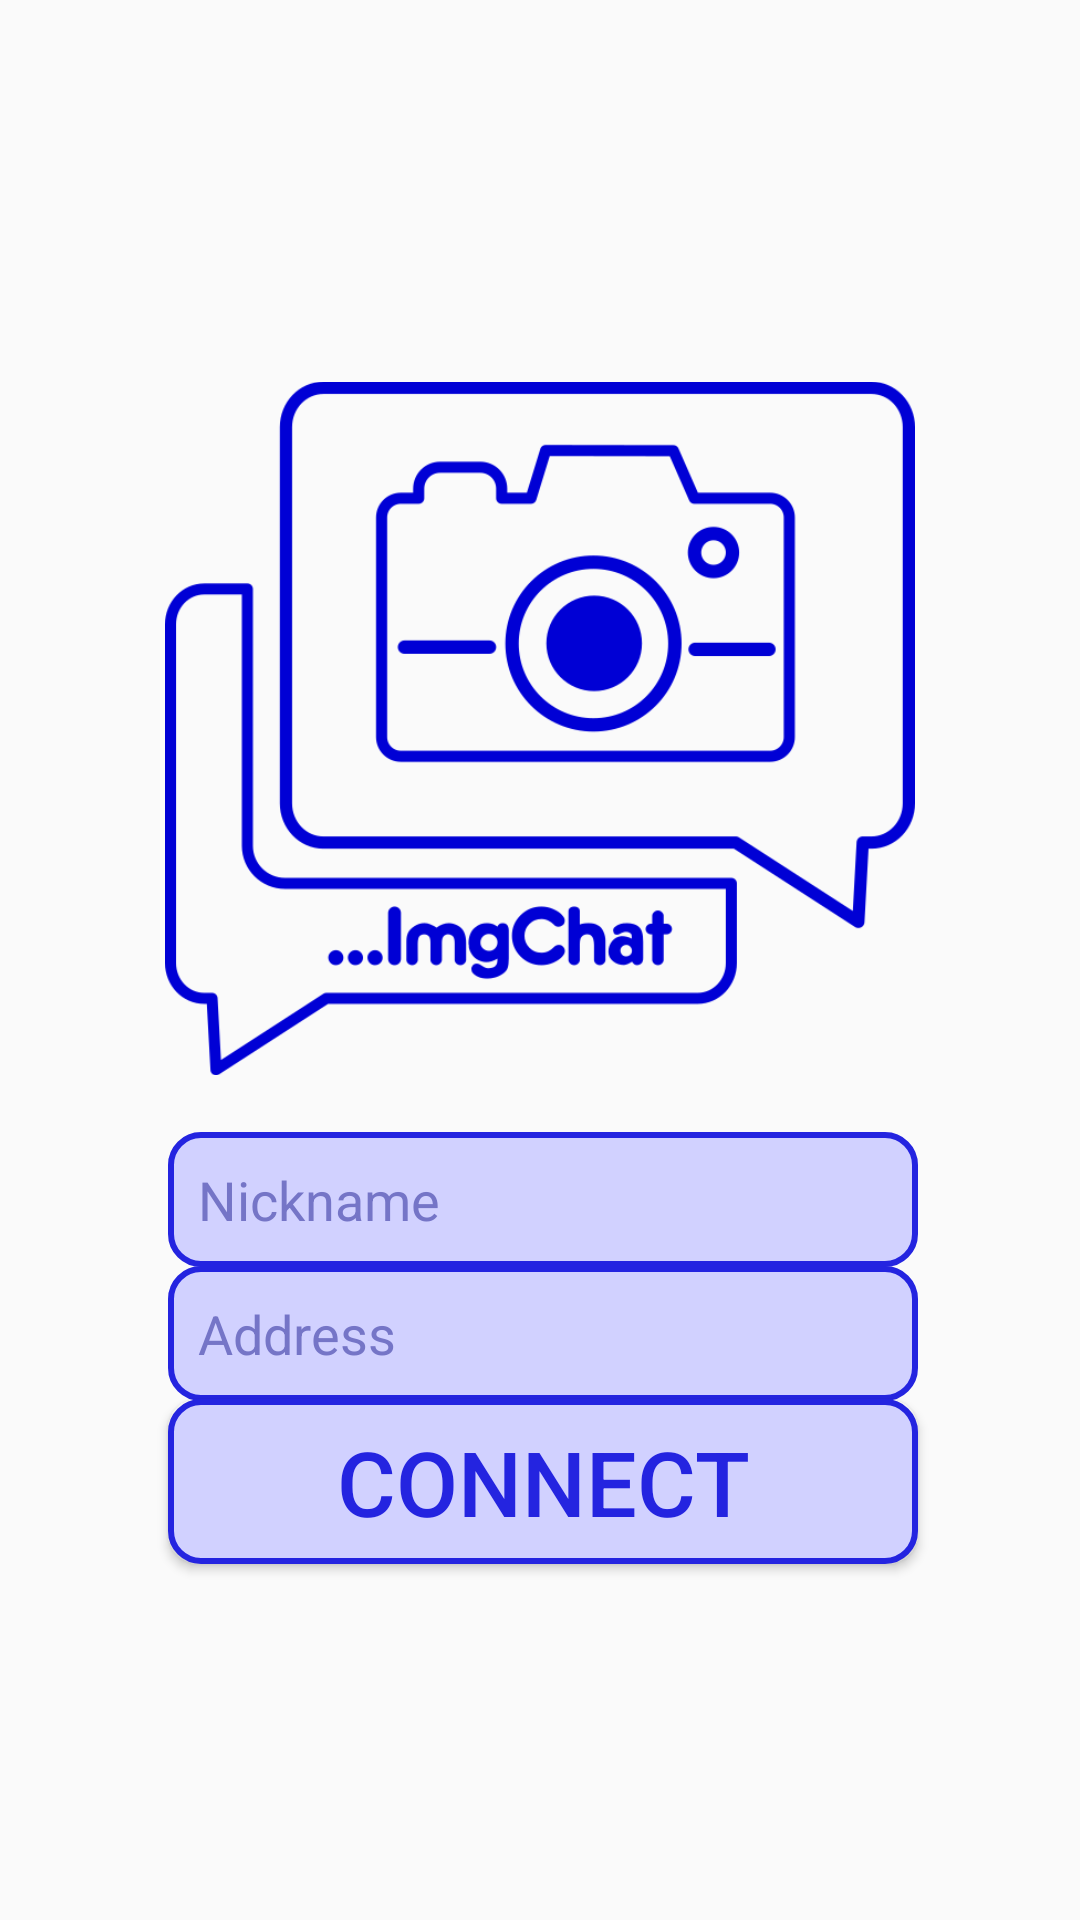

Write the Android layout XML for this screen, with the resource values it uses.
<!-- AndroidManifest.xml: application theme AppTheme -->
<!-- res/layout/activity_main.xml -->
<?xml version="1.0" encoding="utf-8"?>
<androidx.constraintlayout.widget.ConstraintLayout xmlns:android="http://schemas.android.com/apk/res/android"
    xmlns:app="http://schemas.android.com/apk/res-auto"
    xmlns:tools="http://schemas.android.com/tools"
    android:layout_width="match_parent"
    android:layout_height="match_parent"
    tools:context=".MainActivity">

    <TextView
        android:id="@+id/tWarning"
        android:layout_width="250dp"
        android:layout_height="45dp"
        android:text=""
        android:gravity="center"
        android:textColor="#ff80a9"
        android:visibility="invisible"
        app:layout_constraintBottom_toTopOf="@+id/guideline"
        app:layout_constraintEnd_toEndOf="parent"
        app:layout_constraintHorizontal_bias="0.509"
        app:layout_constraintStart_toStartOf="parent"
        app:layout_constraintTop_toBottomOf="@+id/connect_button"
        app:layout_constraintVertical_bias="0.0"
        tools:visibility="visible" />



    <androidx.constraintlayout.widget.Guideline
        android:id="@+id/guideline"
        android:layout_width="wrap_content"
        android:layout_height="wrap_content"
        android:orientation="horizontal"
        app:layout_constraintGuide_begin="730dp" />
    <Button
        android:id="@+id/connect_button"
        android:layout_width="250dp"
        android:layout_height="55dp"
        android:background="@drawable/buttonshape"
        android:text="Connect"
        android:textColor="#2424E0"
        android:textSize="30sp"
        app:layout_constraintBottom_toBottomOf="parent"
        app:layout_constraintEnd_toEndOf="parent"
        app:layout_constraintHorizontal_bias="0.509"
        app:layout_constraintStart_toStartOf="parent"
        app:layout_constraintTop_toTopOf="parent"
        app:layout_constraintVertical_bias="0.797" />
    <EditText
        android:id="@+id/tAddress"
        android:layout_width="250dp"
        android:layout_height="45dp"
        android:ems="10"
        android:hint="Address"
        android:textColorHint="#7575c7"
        android:background="@drawable/buttonshape"
        android:inputType="textWebEmailAddress"
        android:paddingLeft="10dp"
        app:layout_constraintBottom_toBottomOf="parent"
        app:layout_constraintEnd_toEndOf="parent"
        app:layout_constraintHorizontal_bias="0.509"
        app:layout_constraintStart_toStartOf="parent"
        app:layout_constraintTop_toTopOf="parent"
        app:layout_constraintVertical_bias="0.709" />

    <EditText
        android:id="@+id/tNickname"
        android:layout_width="250dp"
        android:layout_height="45dp"
        android:background="@drawable/buttonshape"
        android:ems="10"
        android:textColorHint="#7575c7"
        android:hint="Nickname"
        android:inputType="textWebEmailAddress"
        android:paddingLeft="10dp"
        app:layout_constraintBottom_toBottomOf="parent"
        app:layout_constraintEnd_toEndOf="parent"
        app:layout_constraintHorizontal_bias="0.509"
        app:layout_constraintStart_toStartOf="parent"
        app:layout_constraintTop_toTopOf="parent"
        app:layout_constraintVertical_bias="0.634" />

    <ImageView
        android:id="@+id/imageView"
        android:layout_width="250dp"
        android:layout_height="269dp"
        android:src="@drawable/imgchat_bg"
        app:layout_constraintBottom_toTopOf="@+id/tNickname"
        app:layout_constraintEnd_toEndOf="parent"
        app:layout_constraintStart_toStartOf="parent"
        app:layout_constraintTop_toTopOf="parent"
        app:layout_constraintVertical_bias="1.0"
        tools:srcCompat="@drawable/imgchat_bg" />

    <ProgressBar
        android:id="@+id/progressBar"
        style="?android:attr/progressBarStyle"
        android:layout_width="wrap_content"
        android:layout_height="wrap_content"
        android:visibility="invisible"
        app:layout_constraintBottom_toTopOf="@+id/guideline"
        app:layout_constraintEnd_toEndOf="parent"
        app:layout_constraintHorizontal_bias="0.498"
        app:layout_constraintStart_toStartOf="parent"
        app:layout_constraintTop_toBottomOf="@+id/tWarning"
        app:layout_constraintVertical_bias="0.0" />

</androidx.constraintlayout.widget.ConstraintLayout>
<!-- resources referenced by this layout -->
<resources>
  <!-- drawable buttonshape (drawable) -->
  <?xml version="1.0" encoding="utf-8"?>
  <shape xmlns:android="http://schemas.android.com/apk/res/android" android:shape="rectangle" >
      <corners
          android:radius="10dp"
          />
      <solid
          android:color="#d1d1ff"
          />
      <padding
          android:left="0dp"
          android:top="0dp"
          android:right="0dp"
          android:bottom="0dp"
          />
      <size
          android:width="270dp"
          android:height="60dp"
          />
      <stroke
          android:width="2dp"
          android:color="#2424E0"
          />
  </shape>
  <!-- drawable imgchat_bg: png bitmap (drawable-v24, 30225 bytes) -->
  <style name="AppTheme" parent="Theme.AppCompat.Light.DarkActionBar">
          
  
  
  
          <item name="colorPrimary">#2424E0</item>
          <item name="colorPrimaryDark">#d1d1ff</item>
          <item name="colorAccent">#C4AA90</item>
      </style>
</resources>
